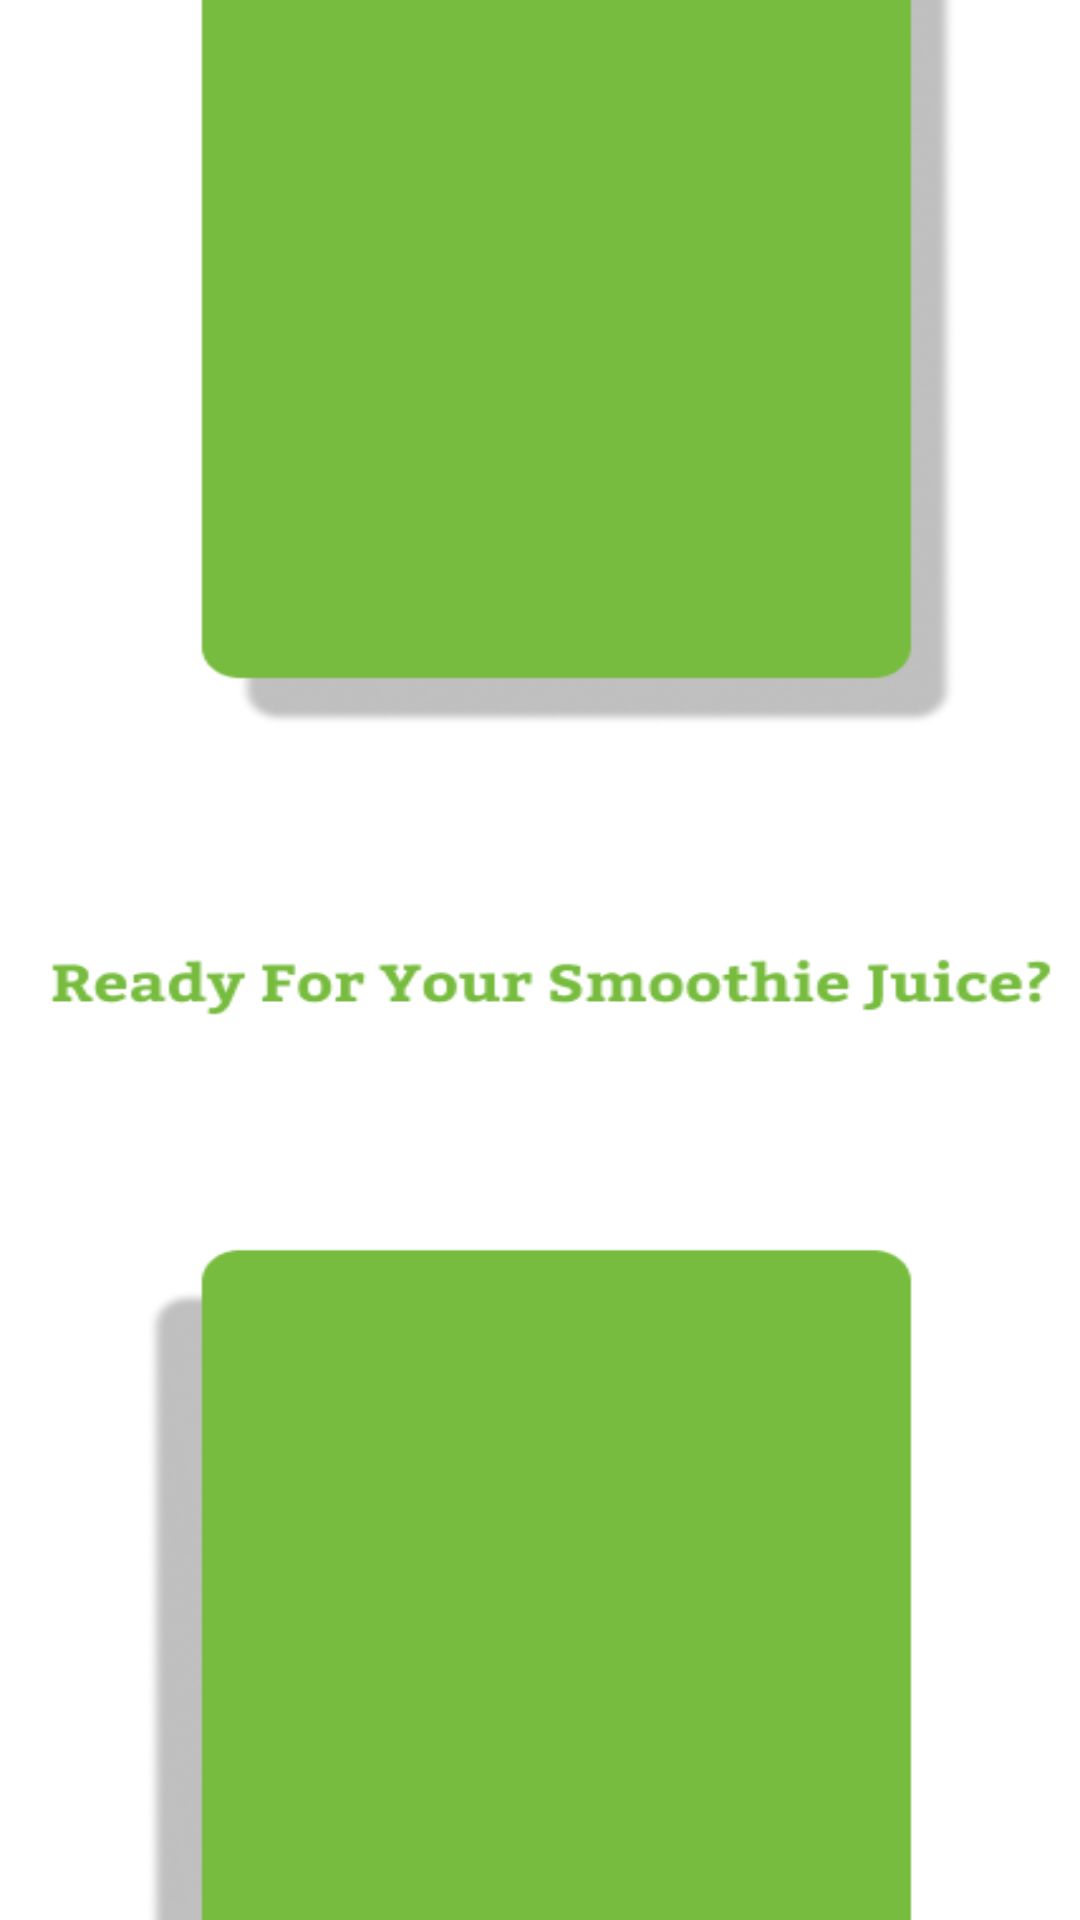

Android layout source for this screen:
<!-- AndroidManifest.xml: application theme Theme.Slurrpp -->
<!-- res/layout/activity_meal.xml -->
<?xml version="1.0" encoding="utf-8"?>
<androidx.constraintlayout.widget.ConstraintLayout xmlns:android="http://schemas.android.com/apk/res/android"

    xmlns:tools="http://schemas.android.com/tools"
    android:layout_width="match_parent"
    android:layout_height="match_parent"
    android:background="@drawable/meal"
    tools:context=".MealActivity">

</androidx.constraintlayout.widget.ConstraintLayout>
<!-- resources referenced by this layout -->
<resources>
  <!-- drawable meal: png bitmap (drawable, 19553 bytes) -->
  <style name="Theme.Slurrpp" parent="Theme.MaterialComponents.DayNight.DarkActionBar">
          
          <item name="colorPrimary">@color/purple_500</item>
          <item name="colorPrimaryVariant">@color/purple_700</item>
          <item name="colorOnPrimary">@color/white</item>
          
          <item name="colorSecondary">@color/teal_200</item>
          <item name="colorSecondaryVariant">@color/teal_700</item>
          <item name="colorOnSecondary">@color/black</item>
          
          <item name="android:statusBarColor" tools:targetApi="l">?attr/colorPrimaryVariant</item>
          
      </style>
  <color name="purple_500">#6FC410</color>
  <color name="purple_700">#FF3700B3</color>
  <color name="white">#FFFFFFFF</color>
  <color name="teal_200">#FF03DAC5</color>
  <color name="teal_700">#FF018786</color>
  <color name="black">#FF000000</color>
</resources>
